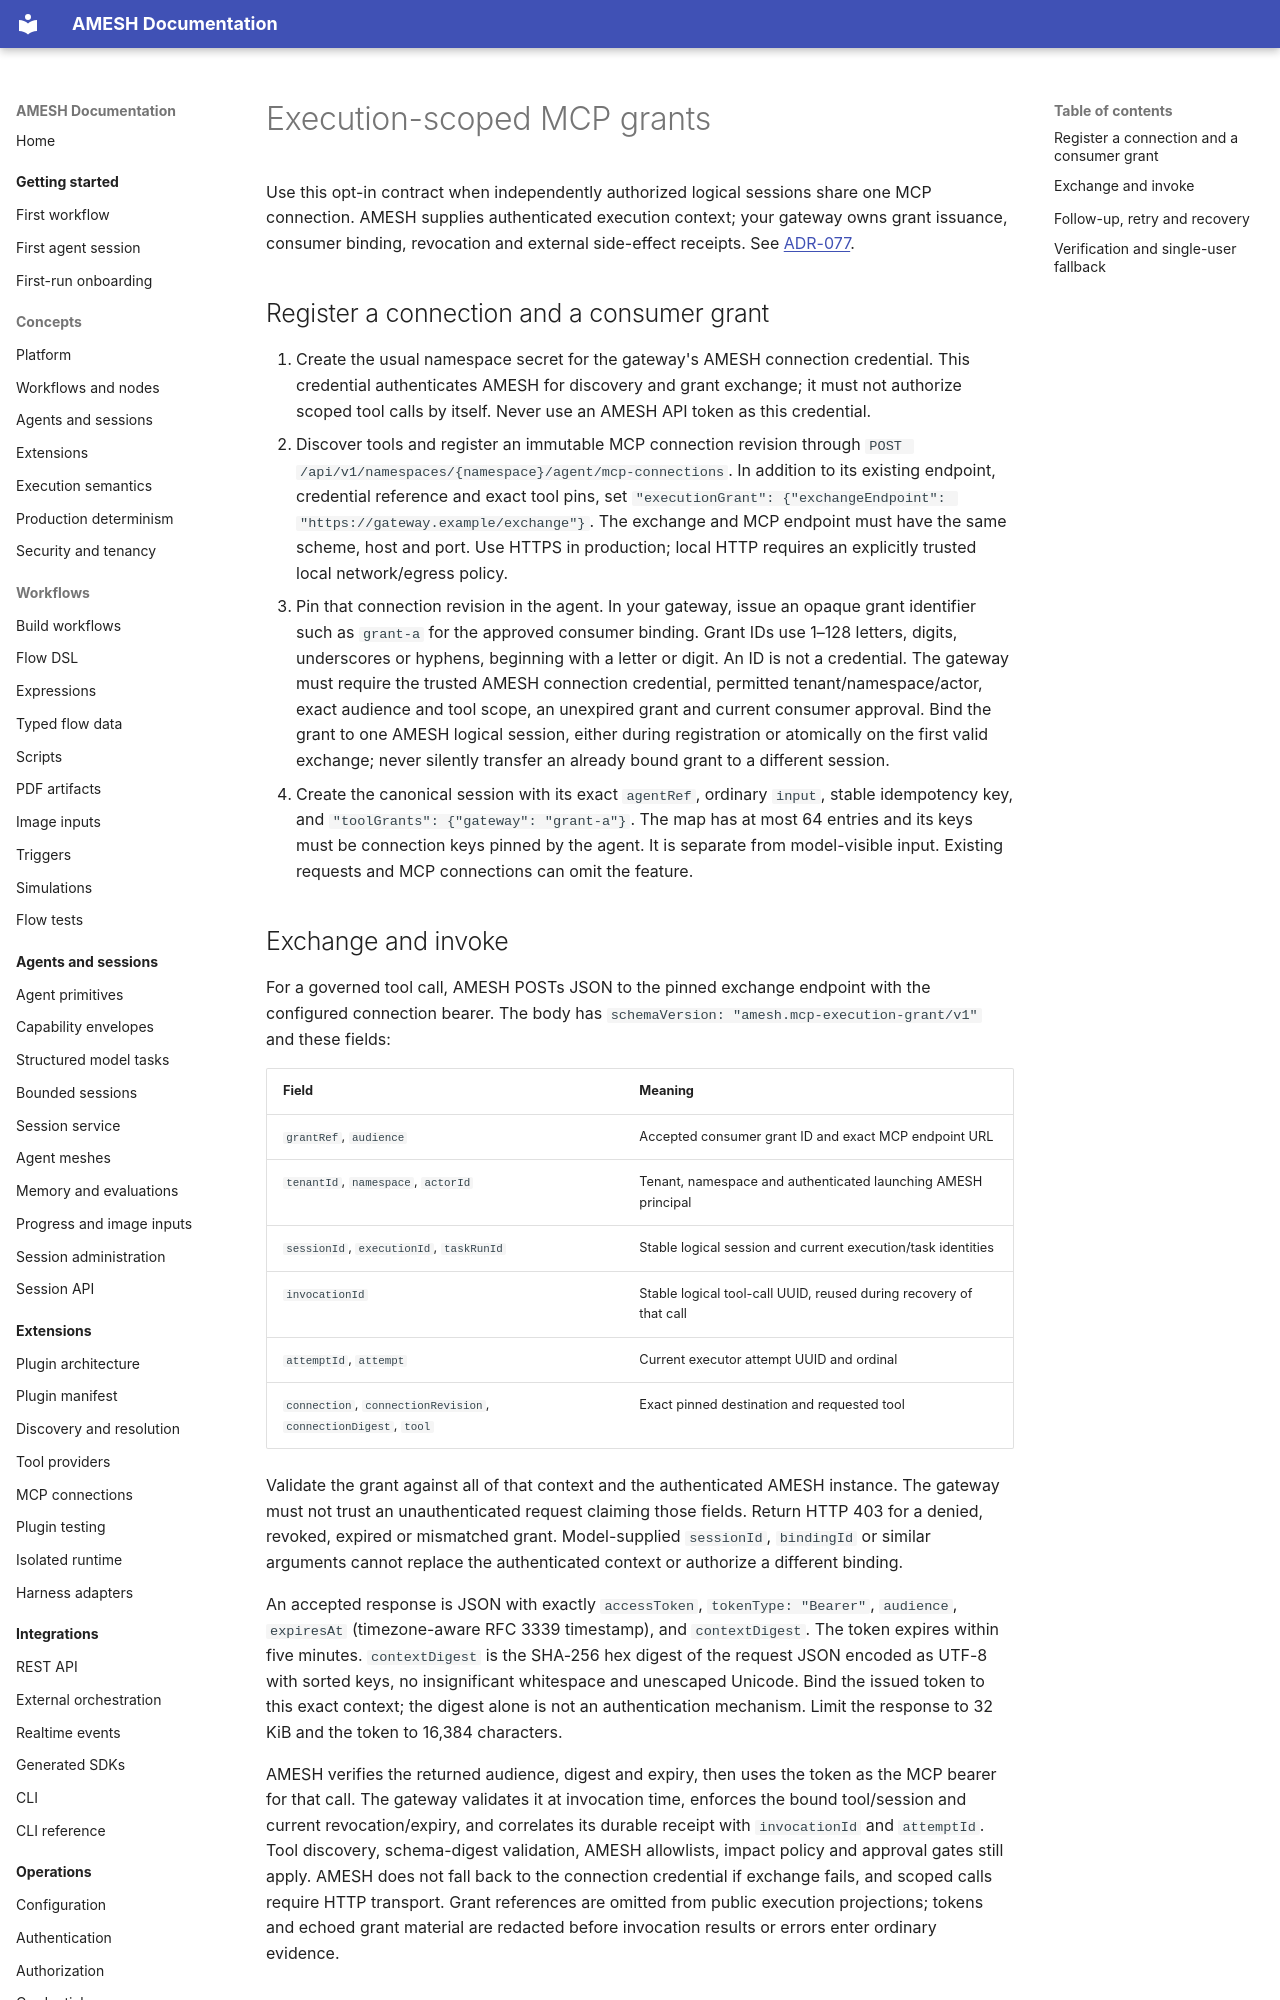

repository: samchung95/amesh · page: api/mcp-execution-grants/index.html · generator: mkdocs

# Execution-scoped MCP grants

Use this opt-in contract when independently authorized logical sessions share one MCP connection.
AMESH supplies authenticated execution context; your gateway owns grant issuance, consumer binding,
revocation and external side-effect receipts. See [ADR-077](../adr/077-execution-scoped-mcp-grant-exchange.md).

## Register a connection and a consumer grant

1. Create the usual namespace secret for the gateway's AMESH connection credential. This credential
   authenticates AMESH for discovery and grant exchange; it must not authorize scoped tool calls by
   itself. Never use an AMESH API token as this credential.
2. Discover tools and register an immutable MCP connection revision through
   `POST /api/v1/namespaces/{namespace}/agent/mcp-connections`. In addition to its existing endpoint,
   credential reference and exact tool pins, set
   `"executionGrant": {"exchangeEndpoint": "https://gateway.example/exchange"}`.
   The exchange and MCP endpoint must have the same scheme, host and port. Use HTTPS in production;
   local HTTP requires an explicitly trusted local network/egress policy.
3. Pin that connection revision in the agent. In your gateway, issue an opaque grant identifier such
   as `grant-a` for the approved consumer binding. Grant IDs use 1–128 letters, digits, underscores or
   hyphens, beginning with a letter or digit. An ID is not a credential. The gateway must require the
   trusted AMESH connection credential, permitted tenant/namespace/actor, exact audience and tool
   scope, an unexpired grant and current consumer approval. Bind the grant to one AMESH logical
   session, either during registration or atomically on the first valid exchange; never silently
   transfer an already bound grant to a different session.
4. Create the canonical session with its exact `agentRef`, ordinary `input`, stable idempotency key,
   and `"toolGrants": {"gateway": "grant-a"}`. The map has at most 64 entries and its keys must be
   connection keys pinned by the agent. It is separate from model-visible input. Existing requests
   and MCP connections can omit the feature.
